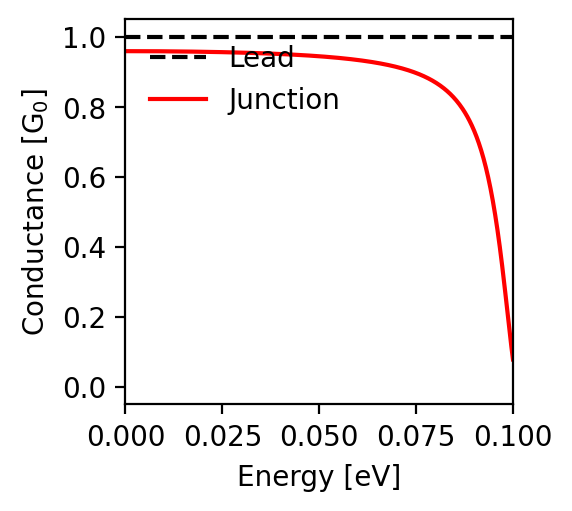

The data file committed next to this chart (first rows):
energy; conductance
-0.1; 0.079
-0.0998; 0.096
-0.0996; 0.113
-0.0994; 0.132
-0.0992; 0.151
-0.099; 0.171
-0.0988; 0.191
-0.0986; 0.211
-0.0984; 0.231
-0.0982; 0.251
-0.098; 0.271
-0.0978; 0.29
-0.0976; 0.31
-0.0974; 0.329
-0.0972; 0.347
-0.097; 0.365
-0.0968; 0.383
-0.0966; 0.4
-0.0964; 0.417
-0.0962; 0.433
-0.096; 0.448
-0.0958; 0.463
-0.0956; 0.478
-0.0954; 0.492
-0.0952; 0.506
-0.095; 0.519
-0.0948; 0.532
-0.0946; 0.544
-0.0944; 0.556
-0.0942; 0.567
-0.094; 0.578
-0.0938; 0.589
-0.0936; 0.599
-0.0934; 0.609
-0.0932; 0.618
-0.093; 0.627
-0.0928; 0.636
-0.0926; 0.645
-0.0924; 0.653
-0.0922; 0.661
-0.092; 0.668
-0.0918; 0.676
-0.0916; 0.683
-0.0914; 0.69
-0.0912; 0.696
-0.091; 0.703
-0.0908; 0.709
-0.0906; 0.715
-0.0904; 0.72
-0.0902; 0.726
-0.09; 0.731
-0.0898; 0.737
-0.0896; 0.742
-0.0894; 0.747
-0.0892; 0.751
-0.089; 0.756
-0.0888; 0.76
-0.0886; 0.765
-0.0884; 0.769
-0.0882; 0.773
... 941 more rows
